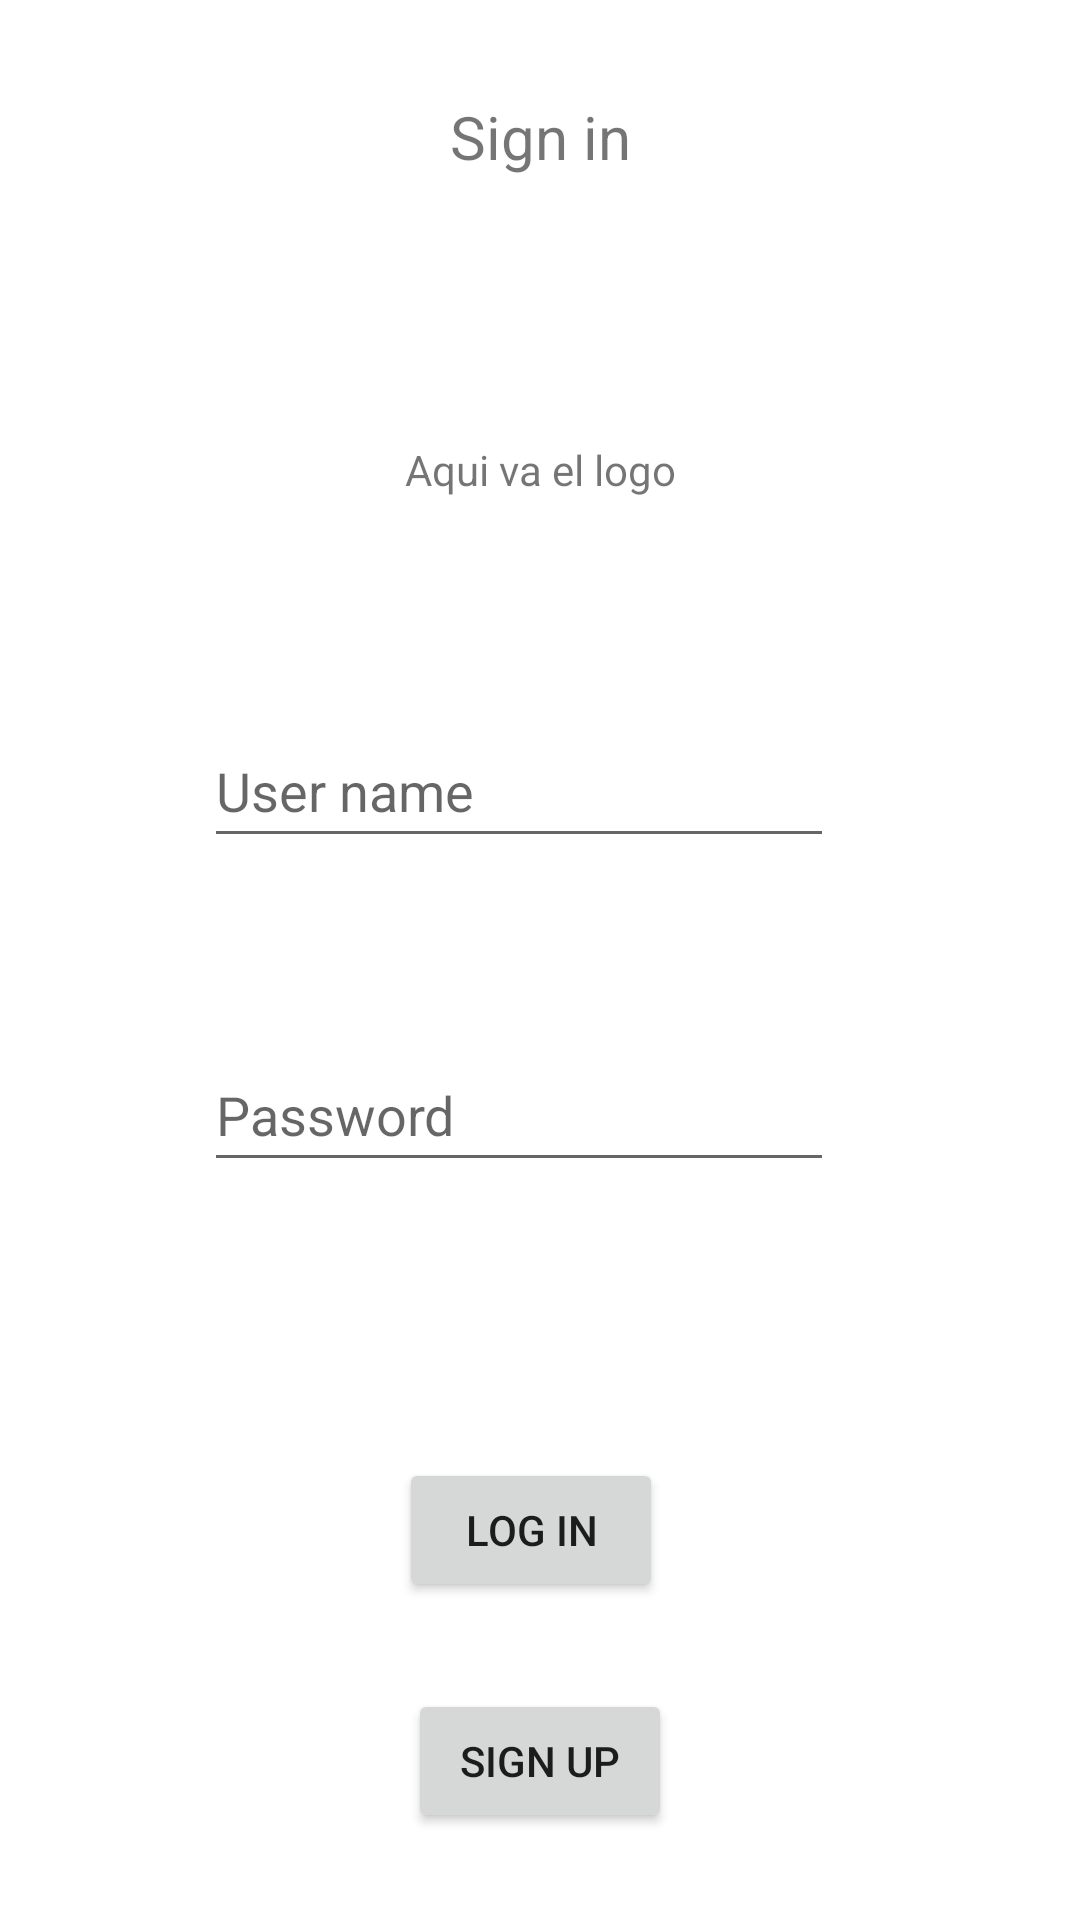

Android layout source for this screen:
<!-- AndroidManifest.xml: application theme Theme.ProyectoDePST -->
<!-- res/layout/activity_2.xml -->
<?xml version="1.0" encoding="utf-8"?>
<androidx.constraintlayout.widget.ConstraintLayout xmlns:android="http://schemas.android.com/apk/res/android"
    xmlns:app="http://schemas.android.com/apk/res-auto"
    xmlns:tools="http://schemas.android.com/tools"
    android:layout_width="match_parent"
    android:layout_height="match_parent"
    tools:context=".Activity_2">

    <TextView
        android:id="@+id/textView"
        android:layout_width="wrap_content"
        android:layout_height="wrap_content"
        android:layout_marginTop="32dp"
        android:text="Sign in"
        android:textSize="20sp"
        app:layout_constraintEnd_toEndOf="parent"
        app:layout_constraintStart_toStartOf="parent"
        app:layout_constraintTop_toTopOf="parent" />

    <EditText
        android:id="@+id/editTextTextPersonName"
        android:layout_width="wrap_content"
        android:layout_height="wrap_content"
        android:layout_marginStart="68dp"
        android:layout_marginTop="72dp"
        android:ems="10"
        android:hint="User name"
        android:inputType="textPersonName"
        android:minHeight="48dp"
        app:layout_constraintStart_toStartOf="parent"
        app:layout_constraintTop_toBottomOf="@+id/textView5" />

    <EditText
        android:id="@+id/editTextTextPassword"
        android:layout_width="wrap_content"
        android:layout_height="wrap_content"
        android:layout_marginStart="68dp"
        android:layout_marginTop="60dp"
        android:ems="10"
        android:hint="Password"
        android:inputType="textPassword"
        android:minHeight="48dp"
        app:layout_constraintStart_toStartOf="parent"
        app:layout_constraintTop_toBottomOf="@+id/editTextTextPersonName" />

    <Button
        android:id="@+id/button2"
        android:layout_width="wrap_content"
        android:layout_height="wrap_content"
        android:layout_marginTop="92dp"
        android:text="LOG IN"
        app:layout_constraintEnd_toEndOf="parent"
        app:layout_constraintHorizontal_bias="0.489"
        app:layout_constraintStart_toStartOf="parent"
        app:layout_constraintTop_toBottomOf="@+id/editTextTextPassword" />

    <Button
        android:id="@+id/button3"
        android:layout_width="wrap_content"
        android:layout_height="wrap_content"
        android:text="SIGN UP"
        app:layout_constraintBottom_toBottomOf="parent"
        app:layout_constraintEnd_toEndOf="parent"
        app:layout_constraintStart_toStartOf="parent"
        app:layout_constraintTop_toBottomOf="@+id/button2" />

    <TextView
        android:id="@+id/textView5"
        android:layout_width="wrap_content"
        android:layout_height="wrap_content"
        android:layout_marginTop="88dp"
        android:text="Aqui va el logo"
        app:layout_constraintEnd_toEndOf="parent"
        app:layout_constraintStart_toStartOf="parent"
        app:layout_constraintTop_toBottomOf="@+id/textView" />
</androidx.constraintlayout.widget.ConstraintLayout>
<!-- resources referenced by this layout -->
<resources>
  <style name="Theme.ProyectoDePST" parent="Theme.MaterialComponents.DayNight.DarkActionBar">
          
          <item name="colorPrimary">@color/purple_500</item>
          <item name="colorPrimaryVariant">@color/purple_700</item>
          <item name="colorOnPrimary">@color/white</item>
          
          <item name="colorSecondary">@color/teal_200</item>
          <item name="colorSecondaryVariant">@color/teal_700</item>
          <item name="colorOnSecondary">@color/black</item>
          
          <item name="android:statusBarColor" tools:targetApi="l">?attr/colorPrimaryVariant</item>
          
      </style>
  <!-- not gathered from this repository: default colours our renderer supplied (Android Studio template values) -->
  <color name="purple_500">#FF6200EE</color>
  <color name="purple_700">#FF3700B3</color>
  <color name="teal_200">#FF03DAC5</color>
  <color name="teal_700">#FF018786</color>
  <color name="black">#FF000000</color>
  <color name="white">#FFFFFFFF</color>
</resources>
